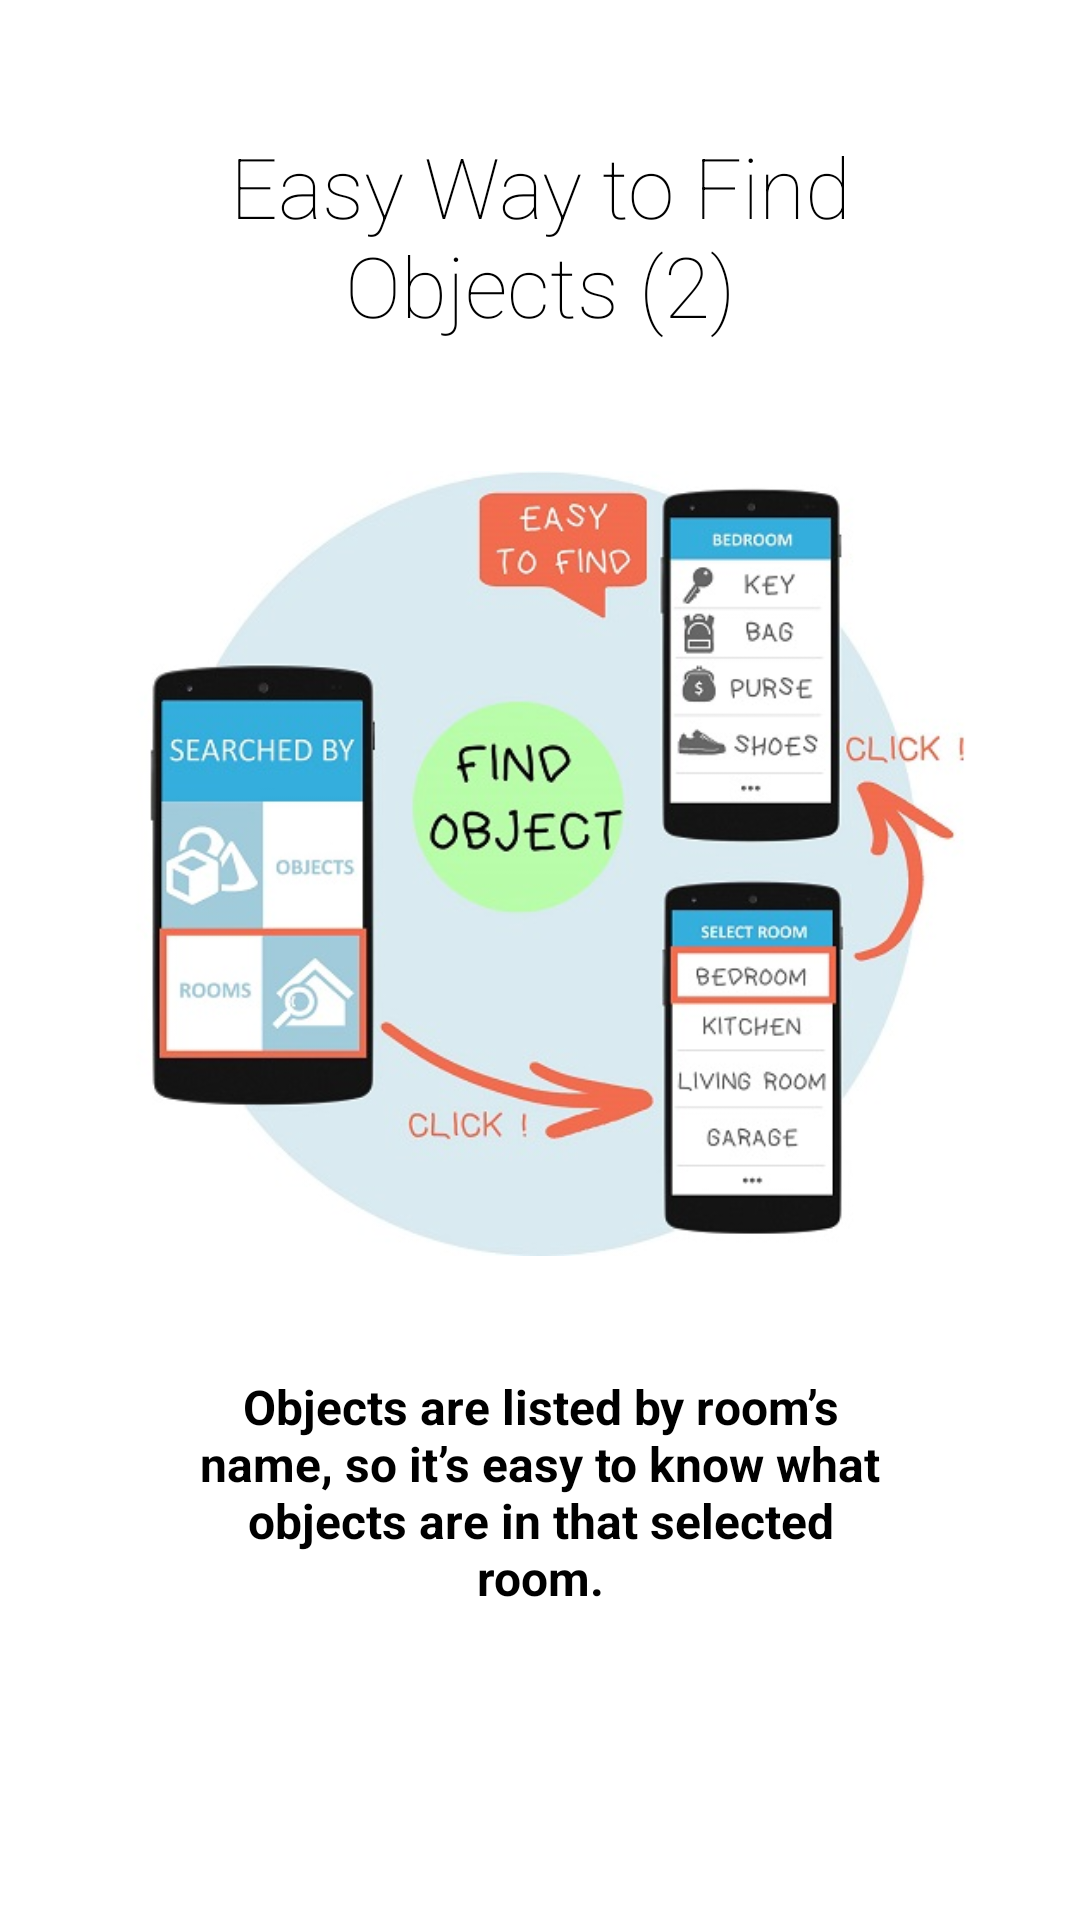

Write the Android layout XML for this screen, with the resource values it uses.
<!-- AndroidManifest.xml: application theme AppTheme -->
<!-- res/layout/intro4.xml -->
<?xml version="1.0" encoding="utf-8"?>
<LinearLayout xmlns:android="http://schemas.android.com/apk/res/android"
    android:id="@+id/main"
    android:layout_width="match_parent"
    android:layout_height="match_parent"
    android:layout_weight="10"
    android:background="#ffffff"
    android:orientation="vertical">

    <TextView
        android:layout_width="wrap_content"
        android:layout_height="0dp"
        android:layout_gravity="center"
        android:layout_weight="3"
        android:fontFamily="sans-serif-thin"
        android:gravity="center"
        android:paddingLeft="32dp"
        android:paddingRight="32dp"
        android:text="Easy Way to Find Objects (2)"
        android:textColor="#000000"
        android:textSize="28sp" />

    <LinearLayout
        android:layout_width="fill_parent"
        android:layout_height="0dp"
        android:layout_weight="5"
        android:gravity="center"
        android:orientation="vertical">

        <ImageView
            android:layout_width="wrap_content"
            android:layout_height="wrap_content"
            android:layout_gravity="center"
            android:paddingLeft="16dp"
            android:paddingRight="16dp"
            android:src="@drawable/intro4" />
    </LinearLayout>

    <TextView
        android:layout_width="wrap_content"
        android:layout_height="0dp"
        android:layout_gravity="center"
        android:layout_weight="3"
        android:gravity="center"
        android:onClick="getStarted"
        android:paddingLeft="64dp"
        android:paddingRight="64dp"
        android:text="Objects are listed by room’s name, so it’s easy to know what objects are in that selected room."
        android:textColor="#000000"
        android:textSize="16sp"
        android:textStyle="bold" />

    <TextView
        android:layout_width="fill_parent"
        android:layout_height="64dp" />
</LinearLayout>
<!-- resources referenced by this layout -->
<resources>
  <!-- drawable intro4: jpg bitmap (drawable, 59517 bytes) -->
  <style name="AppTheme" parent="Theme.AppCompat.Light.NoActionBar">
          
          <item name="colorPrimary">@android:color/holo_blue_dark</item>
      </style>
</resources>
